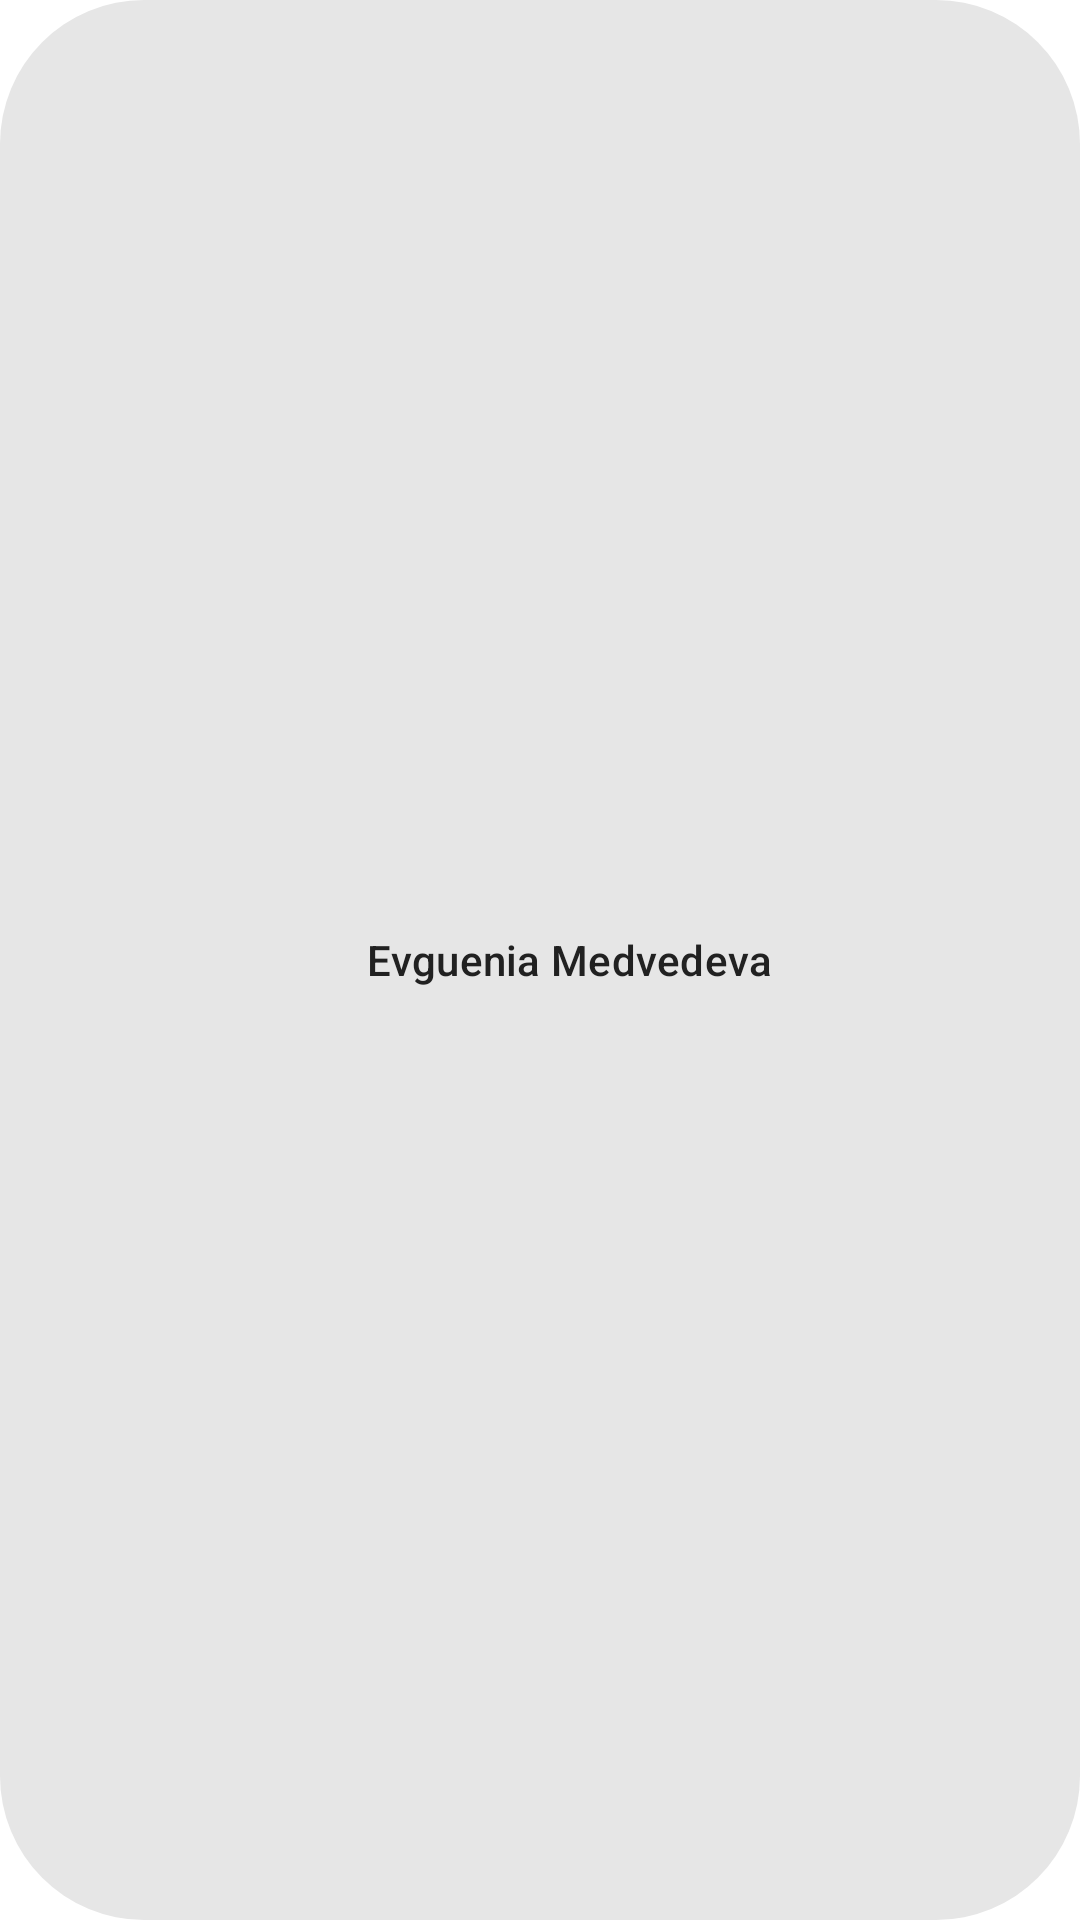

Here is an Android app screen rendered from its layout file. Give the layout XML and the strings, colors and styles it references.
<!-- AndroidManifest.xml: application theme AppTheme -->
<!-- res/layout/staff_item.xml -->
<?xml version="1.0" encoding="utf-8"?>
<FrameLayout
    xmlns:android="http://schemas.android.com/apk/res/android"
    xmlns:app="http://schemas.android.com/apk/res-auto"
    android:id="@+id/custom_chip"
    android:layout_width="wrap_content"
    android:layout_height="32dp"
    android:layout_margin="2dp"
    android:layout_gravity="center"
    android:paddingRight="16dp"
    android:background="@drawable/shape_chip"
    android:foreground="?attr/selectableItemBackground"
    >
    <LinearLayout
        android:layout_width="wrap_content"
        android:layout_height="wrap_content"
        android:layout_gravity="center"
        android:gravity="center"
        android:orientation="horizontal"
        >

        <androidx.appcompat.widget.AppCompatImageView
            android:id="@+id/photo"
            android:layout_width="32dp"
            android:layout_height="32dp"
            app:srcCompat="@drawable/count_fab"
            android:paddingTop="3dp"
            android:paddingBottom="3dp"
            android:layout_gravity="center"
            />
        <androidx.appcompat.widget.AppCompatTextView
            android:id="@+id/name"
            android:layout_width="wrap_content"
            android:layout_height="wrap_content"
            android:gravity="center_vertical"
            android:textAppearance="@style/TextAppearance.MaterialComponents.Subtitle2"
            android:text="Evguenia Medvedeva"
            android:textColor="@color/primaryText"
            android:layout_marginLeft="4dp"
            />
    </LinearLayout>
</FrameLayout>
<!-- resources referenced by this layout -->
<resources>
  <color name="primaryText">#212121</color>
  <!-- drawable shape_chip (drawable) -->
  <shape xmlns:android="http://schemas.android.com/apk/res/android">
      <corners
          android:radius="48dp"/>
      <solid
          android:color="@color/casiblanco"/>
  </shape>
  <style name="AppTheme" parent="Theme.MaterialComponents.Light.NoActionBar">
          
          <item name="colorPrimary">@color/colorPrimary</item>
          <item name="colorPrimaryDark">@color/colorPrimaryDark</item>
          <item name="colorAccent">@color/colorAccent</item>
      </style>
  <color name="casiblanco">#e6e6e6</color>
  <color name="colorPrimary">#324047</color>
  <color name="colorPrimaryDark">#0F1F25</color>
  <color name="colorAccent">#52B32D</color>
</resources>
